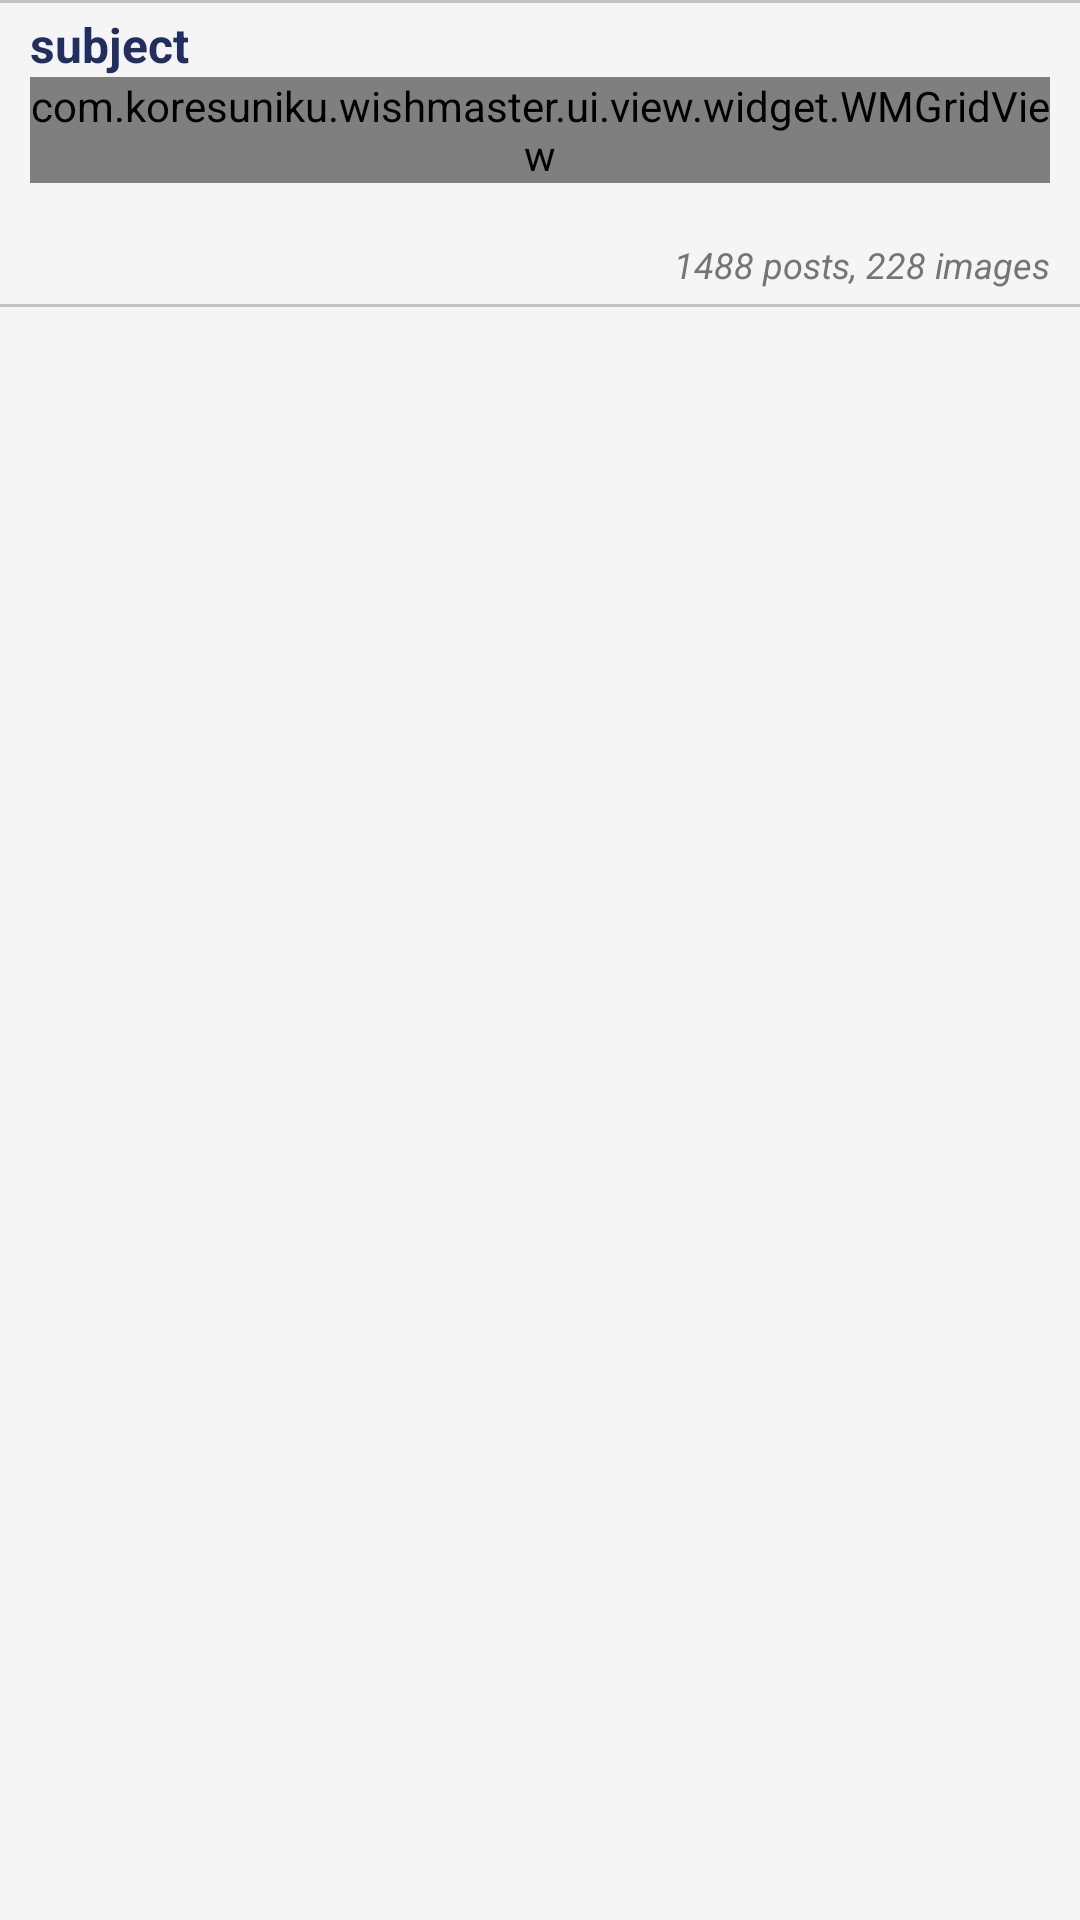

Android layout source for this screen:
<!-- AndroidManifest.xml: application theme AppTheme -->
<!-- res/layout/thread_item_multiple_images.xml -->
<?xml version="1.0" encoding="utf-8"?>
<RelativeLayout xmlns:android="http://schemas.android.com/apk/res/android"
                android:id="@+id/item_layout"
                android:layout_width="match_parent"
                android:layout_height="wrap_content"
                android:background="@color/colorBackgroundLight"
                android:clickable="true">

    <FrameLayout
        android:id="@+id/top"
        android:layout_width="match_parent"
        android:layout_height="1dp"
        android:background="@color/colorBackgroundDark">

    </FrameLayout>


    <RelativeLayout
        android:id="@+id/thread_item_container"
        android:layout_width="match_parent"
        android:layout_height="wrap_content"
        android:layout_below="@+id/top"
        android:background="@color/colorBackgroundLight"
        android:clickable="true"
        android:paddingBottom="5dp"
        android:paddingLeft="10dp"
        android:paddingRight="10dp"
        android:paddingTop="3dp">

        <TextView
            android:id="@+id/subject"
            android:layout_width="match_parent"
            android:layout_height="wrap_content"
            android:ellipsize="end"
            android:singleLine="true"
            android:text="subject"
            android:textColor="@color/colorSubject"
            android:textSize="16sp"
            android:textStyle="bold"/>

        <com.koresuniku.wishmaster.ui.view.widget.WMGridView
            android:id="@+id/image_grid"
            android:layout_width="match_parent"
            android:layout_height="wrap_content"
            android:layout_below="@+id/subject"
            android:gravity="center"
            android:horizontalSpacing="@dimen/thread_post_side_margin_default"
            android:isScrollContainer="false"
            android:numColumns="auto_fit"
            android:scrollbars="none"
            android:stretchMode="columnWidth"
            android:verticalSpacing="@dimen/thread_post_side_margin_default">

        </com.koresuniku.wishmaster.ui.view.widget.WMGridView>

        <include
            android:id="@+id/comment_layout"
            layout="@layout/comment_layout"
            android:layout_width="match_parent"
            android:layout_height="wrap_content"
            android:layout_below="@+id/image_grid">
        </include>

        <TextView
            android:id="@+id/resume"
            android:layout_width="wrap_content"
            android:layout_height="wrap_content"
            android:layout_alignParentEnd="true"
            android:layout_alignParentRight="true"
            android:layout_below="@+id/comment_layout"
            android:text="1488 posts, 228 images"
            android:textColor="@color/colorTextSecondary"
            android:textSize="12sp"
            android:textStyle="italic"/>
    </RelativeLayout>

    <FrameLayout
        android:id="@+id/bottom"
        android:layout_width="match_parent"
        android:layout_height="1dp"
        android:layout_below="@+id/thread_item_container"
        android:background="@color/colorBackgroundDark">

    </FrameLayout>

</RelativeLayout>
<!-- res/layout/comment_layout.xml (included above) -->
<?xml version="1.0" encoding="utf-8"?>
<FrameLayout xmlns:android="http://schemas.android.com/apk/res/android"
    android:layout_width="match_parent"
    android:layout_height="wrap_content"
    xmlns:tools="http://schemas.android.com/tools">

    <TextView
        android:id="@+id/comment"
        android:layout_width="match_parent"
        android:layout_height="wrap_content"
        android:textColor="@color/colorText"
        tools:overrideLibrary="me.saket.bettermovementmethod"/>

</FrameLayout>
<!-- resources referenced by this layout -->
<resources>
  <color name="colorBackgroundDark">#c1c1c1</color>
  <color name="colorBackgroundLight">#f5f5f5</color>
  <color name="colorSubject">#212e60</color>
  <color name="colorText">@android:color/black</color>
  <color name="colorTextSecondary">#757575</color>
  <dimen name="thread_post_side_margin_default">10dp</dimen>
  <style name="AppTheme" parent="Theme.AppCompat.Light.NoActionBar">
          <item name="colorPrimary">@color/colorPrimary</item>
          <item name="colorPrimaryDark">@color/colorPrimaryDark</item>
          <item name="colorAccent">@color/colorAccent</item>
          <item name="searchViewStyle">@style/DefaultSearchViewStyle</item>
          <item name="actionBarPopupTheme">@style/ActionModeOverflowMenu</item>
          <item name="android:windowContentOverlay">@null</item>
      </style>
  <color name="colorPrimary">#ff9800</color>
  <color name="colorPrimaryDark">#b6b6b6</color>
  <color name="colorAccent">#ff6f00</color>
  <style name="DefaultSearchViewStyle" parent="Widget.AppCompat.SearchView">
          <item name="searchHintIcon">@null</item>
          <item name="submitBackground">@null</item>
          <item name="queryBackground">@null</item>
      </style>
  <style name="ActionModeOverflowMenu" parent="Widget.AppCompat.ListPopupWindow">
          <item name="android:background">@drawable/default_background</item>
  
      </style>
  <!-- drawable default_background (drawable) -->
  <?xml version="1.0" encoding="utf-8"?>
  <selector xmlns:android="http://schemas.android.com/apk/res/android">
  
      <item android:drawable="@color/colorBackgroundDark"
            android:state_pressed="true"/>
      <item android:drawable="@color/colorBackgroundLight"/>
  
  </selector>
</resources>
